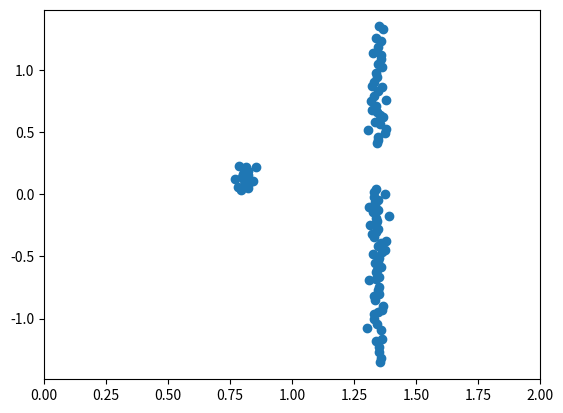

Source code (Python):
import numpy as np
import matplotlib.pyplot as plt

def max_obstacle_dist(laserscan, robot_width=0.1):

    readings = laserscan['readings']
    angles = np.linspace(laserscan['min_angle'], laserscan['max_angle'], readings.size)

    x_coords = np.cos(angles) * readings
    y_coords = np.sin(angles) * readings

    # Plotting for illustration
    plt.scatter(x_coords, y_coords)
    plt.xlim(0, 2)
    plt.savefig('robot.png')

    in_front_of_robot = np.abs(y_coords) < robot_width / 2
    if not in_front_of_robot.size:
        return np.inf
    else:
        return np.min(x_coords[in_front_of_robot])


def generate_laserscan_data():

    wall_far_dist = np.random.uniform(0.4, 1.5)
    wall_dist = np.random.uniform(0.2, 1.0)
    left_angle_cutoff = np.random.uniform(-np.pi/4, np.pi/4)
    wall_len = np.random.uniform(0, np.pi/8)

    angles = np.linspace(-np.pi/4, np.pi/4, 101)
    far_wall = (angles < left_angle_cutoff) | (angles > left_angle_cutoff + wall_len)
    rez = np.zeros(angles.shape)
    rez[far_wall] = wall_far_dist / np.cos(angles[far_wall])
    rez[~far_wall] = wall_dist / np.cos(angles[~far_wall])
    rez += np.random.normal(0, 0.02, size=rez.shape)

    return {
        'min_angle': -np.pi/4,
        'max_angle': np.pi/4,
        'readings': rez
    }


if __name__ == '__main__':

    data = generate_laserscan_data()
    dist = max_obstacle_dist(data, 0.1)
    print(dist)